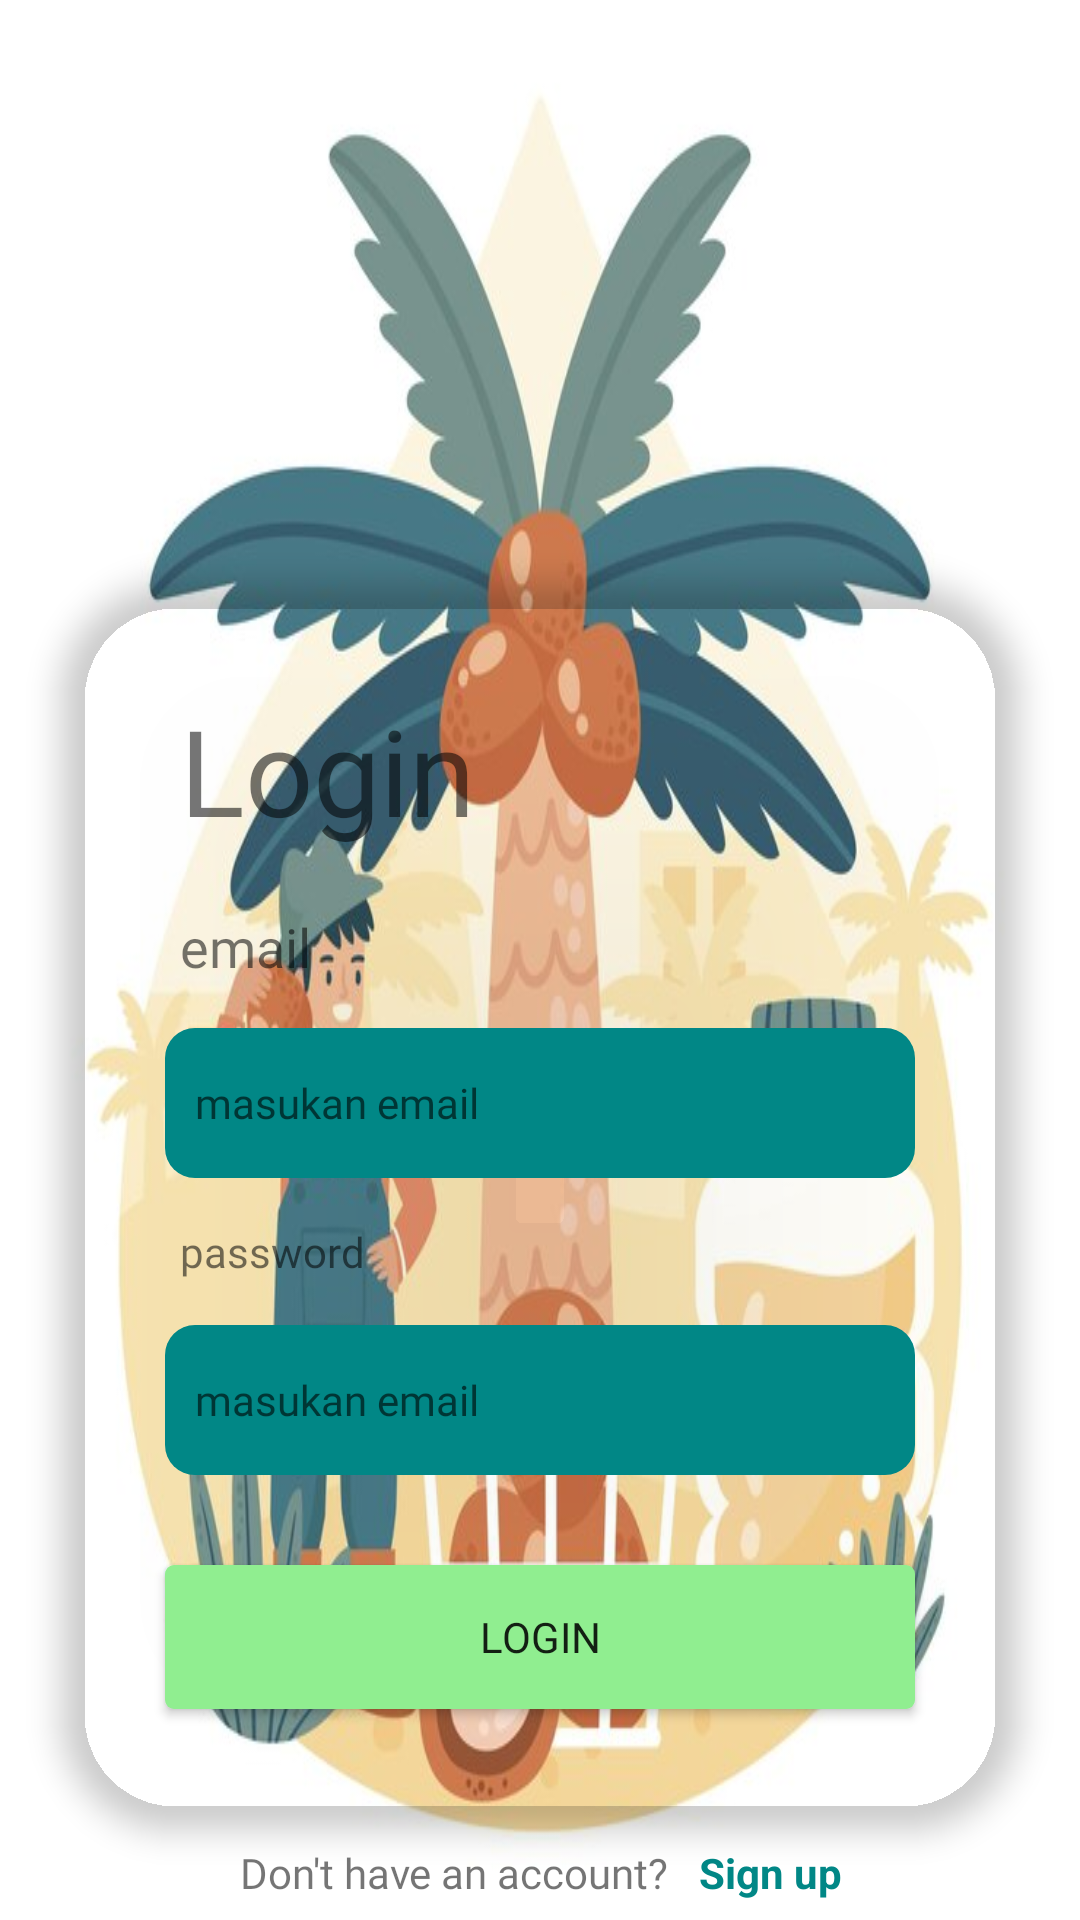

Android layout source for this screen:
<!-- AndroidManifest.xml: application theme Theme.Telsaapp -->
<!-- res/layout/fragment_login.xml -->
<?xml version="1.0" encoding="utf-8"?>
<LinearLayout xmlns:android="http://schemas.android.com/apk/res/android"
    xmlns:tools="http://schemas.android.com/tools"
    android:layout_width="match_parent"
    android:layout_height="match_parent"
    xmlns:app="http://schemas.android.com/apk/res-auto"
    android:orientation="vertical"
    android:background="@drawable/palm"
    tools:context=".view.LoginFragment">

    <androidx.cardview.widget.CardView
        android:layout_marginRight="20dp"
        android:layout_marginLeft="20dp"
        android:layout_marginTop="190dp"
        android:layout_gravity="center"
        app:cardBackgroundColor="#0000"
        android:translationZ="4dp"
        app:cardCornerRadius="40dp"
        android:layout_width="match_parent"
        android:layout_height="wrap_content">

        <LinearLayout
            android:gravity="center_vertical"
            android:layout_margin="20dp"
            android:background="#00ffffff"
            android:orientation="vertical"
            android:layout_width="match_parent"
            android:layout_height="wrap_content">


            <TextView
                android:fontFamily="@font/poppins_bold"
                android:textSize="40sp"
                android:gravity="center"
                android:layout_marginTop="20dp"
                android:text="@string/login"
                android:layout_marginStart="20dp"
                android:layout_width="wrap_content"
                android:layout_height="wrap_content"/>
            <TextView
                android:layout_marginStart="20dp"
                android:fontFamily="@font/poppins_italic"
                android:textSize="18sp"
                android:layout_marginTop="20dp"
                android:gravity="center"
                android:text="@string/email"
                android:layout_width="wrap_content"
                android:layout_height="wrap_content"/>
            <EditText
                android:layout_margin="15dp"
                android:fontFamily="@font/poppins_italic"
                android:layout_marginTop="10dp"
                android:hint="@string/masukan_email"
                android:paddingStart="10dp"
                style="@style/edit_text_style"
                android:layout_width="match_parent"
                android:layout_height="50dp"
                android:inputType="text"
                android:autofillHints=""
                tools:ignore="RtlSymmetry" />

            <TextView
                android:fontFamily="@font/poppins_italic"
                android:text="@string/password"
                android:layout_marginStart="20dp"
                android:layout_width="wrap_content"
                android:layout_height="wrap_content"/>

            <EditText
                android:fontFamily="@font/poppins_italic"
                android:background="@drawable/edit_text_style"
                android:layout_marginTop="10dp"
                android:hint="@string/masukan_email"
                android:layout_margin="15dp"
                style="@style/edit_text_style"
                android:layout_width="match_parent"
                android:layout_height="50dp"
                android:autofillHints=""
                android:inputType="" />

            <Button
                android:id="@+id/btn_login"
                android:layout_margin="15dp"
                android:fontFamily="@font/poppins_italic"
                android:layout_marginTop="20dp"
                android:background="@drawable/button_style"
                android:text="@string/login"
                android:layout_width="match_parent"
                android:layout_height="wrap_content"/>

        </LinearLayout>

    </androidx.cardview.widget.CardView>


    <LinearLayout
        android:layout_width="match_parent"
        android:layout_height="wrap_content">

        <TextView
            android:layout_marginTop="10dp"
            android:fontFamily="@font/poppins_medium"
            android:layout_marginStart="80dp"
            android:text="@string/don_t_have_an_account"
            android:layout_width="wrap_content"
            android:layout_height="wrap_content"/>

        <TextView
            android:textStyle="bold"
            android:textColor="@color/teal_700"
            android:id="@+id/btn_signup"
            android:layout_marginTop="10dp"
            android:layout_marginStart="10dp"
            android:text="@string/sign_up"
            android:layout_width="wrap_content"
            android:layout_height="wrap_content"/>


    </LinearLayout>







</LinearLayout>
<!-- resources referenced by this layout -->
<resources>
  <color name="teal_700">#FF018786</color>
  <!-- drawable button_style (drawable) -->
  <?xml version="1.0" encoding="utf-8"?>
  <shape xmlns:android="http://schemas.android.com/apk/res/android"
      android:shape="rectangle" android:padding="10dp">
      
      <solid android:color="#90EE90"/>
      droidUnknownAttribute -->droidUnknownAttribute -->
      <corners
          android:bottomRightRadius="3dp"
          android:bottomLeftRadius="3dp"
          android:topLeftRadius="3dp"
          android:topRightRadius="3dp"/>
  </shape>
  <!-- drawable edit_text_style (drawable) -->
  <?xml version="1.0" encoding="utf-8"?>
  <shape xmlns:android="http://schemas.android.com/apk/res/android">
  
      <corners android:radius="10dp"/>
      <solid android:color="@color/teal_700"/>
  
  </shape>
  <!-- drawable palm: jpg bitmap (drawable-v24, 55885 bytes) -->
  <string name="don_t_have_an_account">Don\'t have an account?</string>
  <string name="email">email</string>
  <string name="login">Login</string>
  <string name="masukan_email">masukan email</string>
  <string name="password">password</string>
  <string name="sign_up">Sign up</string>
  <style name="edit_text_style">
          <item name="android:background">@drawable/edit_text_style</item>
          <item name="android:layout_width">match_parent</item>
          <item name="android:layout_height">50dp</item>
          <item name="android:paddingStart">10dp</item>
          <item name="android:paddingEnd">10dp</item>
          <item name="textAllCaps">false</item>
          <item name="android:textSize">14sp</item>
      </style>
  <style name="Theme.Telsaapp" parent="Theme.MaterialComponents.DayNight.DarkActionBar">
          
          <item name="colorPrimary">@color/teal_700</item>
          <item name="colorPrimaryVariant">@color/teal_200</item>
          <item name="colorOnPrimary">@color/white</item>
          
          <item name="colorSecondary">@color/teal_200</item>
          <item name="colorSecondaryVariant">@color/teal_700</item>
          <item name="colorOnSecondary">@color/black</item>
          
          <item name="android:statusBarColor" tools:targetApi="l">?attr/colorPrimaryVariant</item>
          
      </style>
  <color name="teal_200">#FF03DAC5</color>
  <color name="white">#FFFFFFFF</color>
  <color name="black">#FF000000</color>
</resources>
